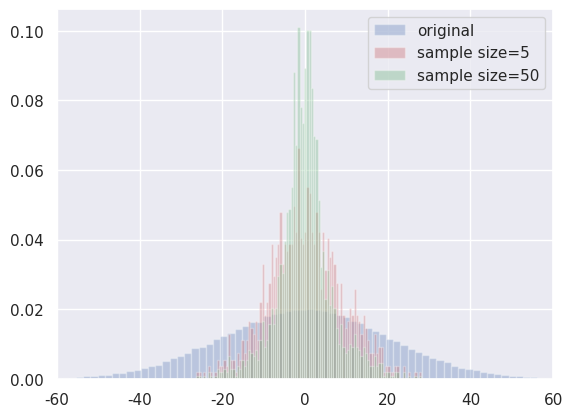

Python code for this plot:
import numpy as np
import matplotlib.pyplot as plt
from scipy.stats import norm
import seaborn as sns
sns.set()

norm_rvs = norm(loc=0, scale=20).rvs(size=100000)
plt.hist(norm_rvs, density=True, alpha=0.3, color='b', bins=100, label='original')

mean_array = []
for i in range(1000):
    sample = np.random.choice(norm_rvs, size=5, replace=False)
    mean_array.append(np.mean(sample))
plt.hist(mean_array, density=True, alpha=0.3, color='r', bins=100, label='sample size=5')

for i in range(1000):
    sample = np.random.choice(norm_rvs, size=50, replace=False)
    mean_array.append(np.mean(sample))
plt.hist(mean_array, density=True, alpha=0.3, color='g', bins=100, label='sample size=50')

plt.gca().axes.set_xlim(-60, 60)
plt.legend(loc='best')
plt.show()
